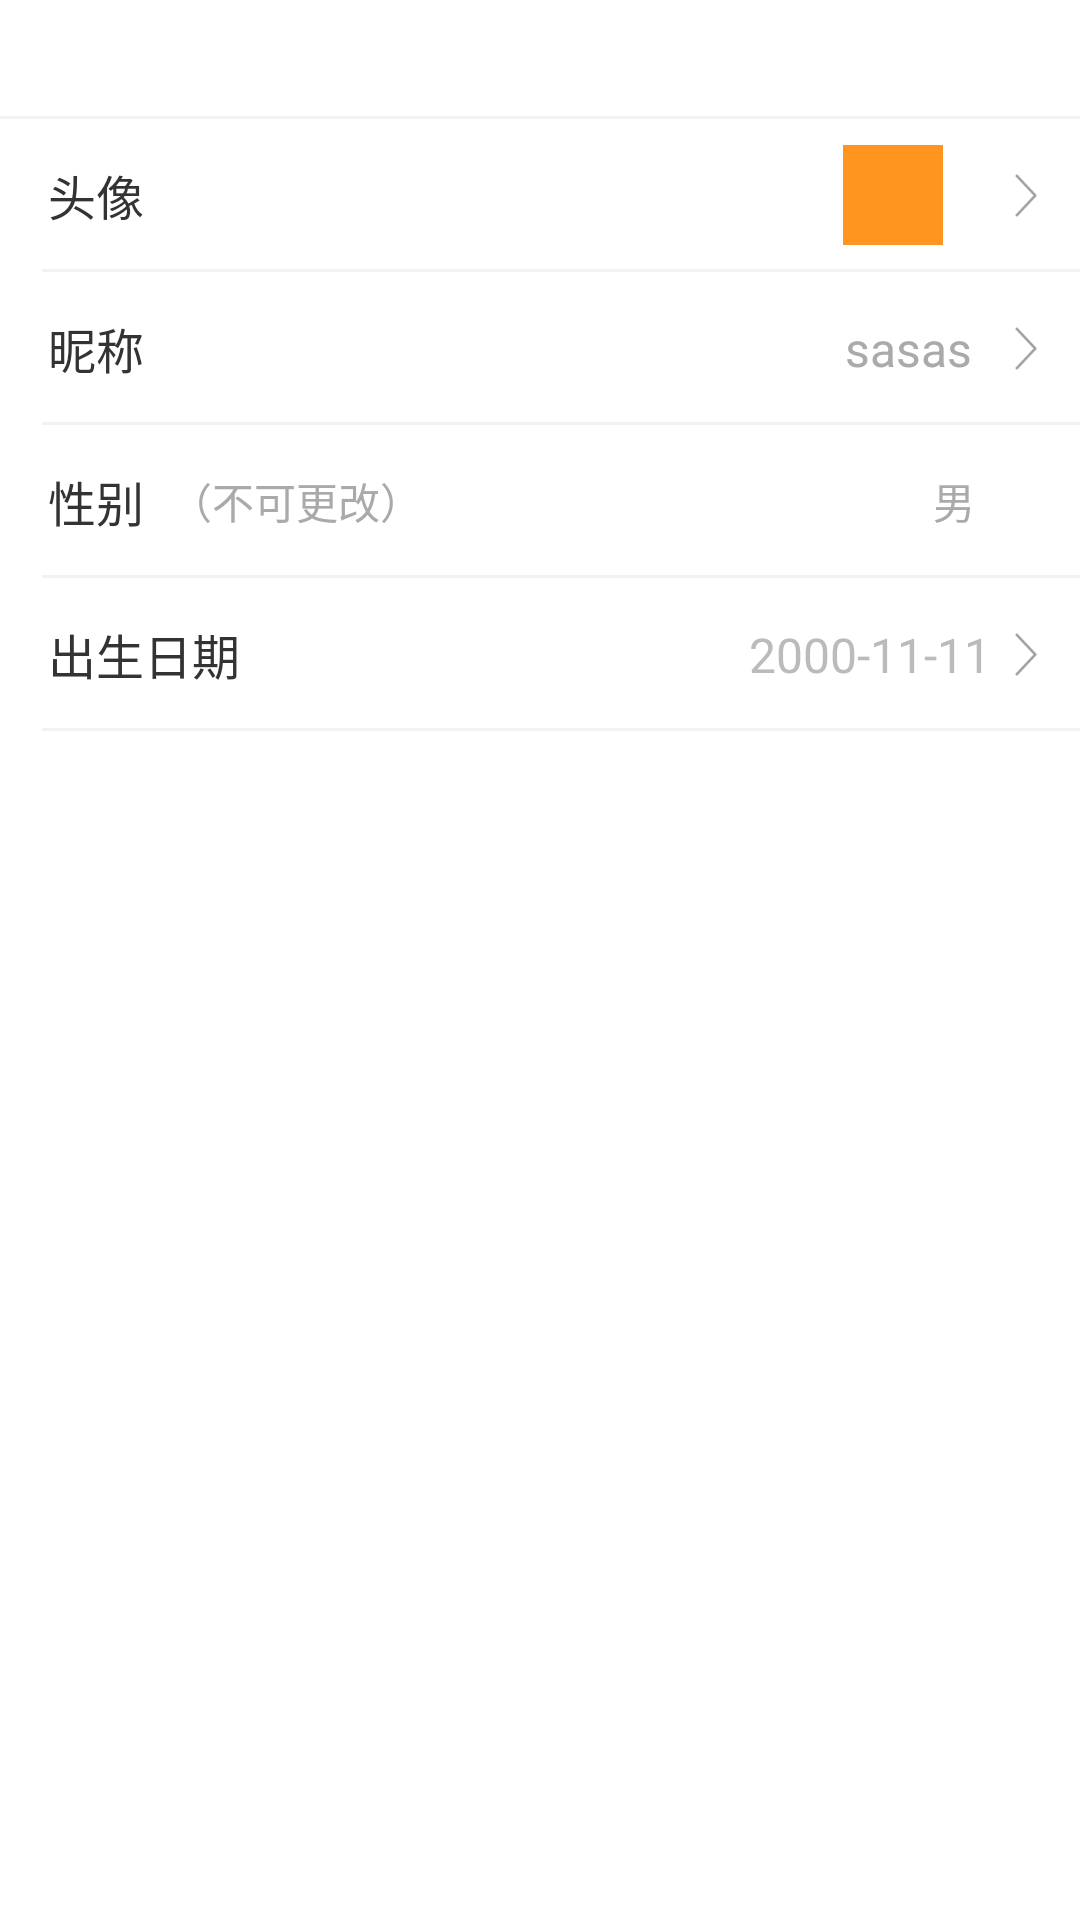

Android layout source for this screen:
<!-- AndroidManifest.xml: application theme AppTheme -->
<!-- res/layout/activity_edit.xml -->
<?xml version="1.0" encoding="utf-8"?>
<RelativeLayout xmlns:android="http://schemas.android.com/apk/res/android"
    xmlns:app="http://schemas.android.com/apk/res-auto"
    xmlns:tools="http://schemas.android.com/tools"
    android:layout_width="match_parent"
    android:layout_height="match_parent"
    tools:context=".activity.EditActivity">

    <LinearLayout
        android:layout_width="match_parent"
        android:layout_height="match_parent"
        android:background="@color/white"
        android:orientation="vertical">

        <include layout="@layout/activity_title" />

        <View
            android:layout_width="match_parent"
            android:layout_height="@dimen/qb_px_1"
            android:background="@color/white_f2f2f2" />


        <RelativeLayout
            android:id="@+id/rl_edit_face"
            android:layout_width="match_parent"
            android:layout_height="@dimen/qb_px_56"
            android:layout_marginTop="@dimen/qb_px_1">


            <TextView
                android:layout_width="wrap_content"
                android:layout_height="wrap_content"
                android:layout_centerVertical="true"
                android:layout_marginLeft="16dp"
                android:text="@string/etit_face"
                android:textColor="@color/black_333333"
                android:textSize="16sp" />


            <ImageView
                android:id="@+id/img_face_show_edit"
                android:layout_width="@dimen/qb_px_38"
                android:layout_height="@dimen/qb_px_38"
                android:layout_centerVertical="true"
                android:layout_marginRight="@dimen/qb_px_27"
                android:layout_toLeftOf="@+id/img_face"
                android:background="@color/yello_FF951E" />


            <ImageView
                android:id="@+id/img_face"
                android:layout_width="wrap_content"
                android:layout_height="wrap_content"
                android:layout_alignParentRight="true"
                android:layout_centerVertical="true"
                android:layout_marginRight="@dimen/qb_px_16"
                android:src="@drawable/more" />

        </RelativeLayout>


        <View
            android:layout_width="match_parent"
            android:layout_height="@dimen/qb_px_1"
            android:layout_marginLeft="@dimen/qb_px_16"
            android:background="@color/white_f2f2f2" />

        <RelativeLayout
            android:id="@+id/rl_edit_name"
            android:layout_width="match_parent"
            android:layout_height="@dimen/qb_px_56"
            android:layout_marginTop="@dimen/qb_px_1">


            <TextView
                android:layout_width="wrap_content"
                android:layout_height="wrap_content"
                android:layout_centerVertical="true"
                android:layout_marginLeft="16dp"
                android:text="@string/etit_name"
                android:textColor="@color/black_333333"
                android:textSize="16sp" />


            <TextView
                android:id="@+id/tv_edit_name"
                android:layout_width="wrap_content"
                android:layout_height="wrap_content"
                android:layout_centerVertical="true"
                android:layout_marginRight="@dimen/qb_px_16"
                android:layout_toLeftOf="@+id/img_you"
                android:text="sasas"
                android:textColor="@color/white_AAAAAA"
                android:textSize="16sp" />


            <ImageView
                android:id="@+id/img_you"
                android:layout_width="wrap_content"
                android:layout_height="wrap_content"
                android:layout_alignParentRight="true"
                android:layout_centerVertical="true"
                android:layout_marginRight="@dimen/qb_px_16"
                android:src="@drawable/more" />

        </RelativeLayout>

        <View
            android:layout_width="match_parent"
            android:layout_height="@dimen/qb_px_1"
            android:layout_marginLeft="@dimen/qb_px_16"
            android:background="@color/white_f2f2f2" />

        <RelativeLayout
            android:id="@+id/rl_edit_gender"
            android:layout_width="match_parent"
            android:layout_height="@dimen/qb_px_56"
            android:layout_marginTop="@dimen/qb_px_1">


            <TextView
                android:id="@+id/tv_edit_gender"
                android:layout_width="wrap_content"
                android:layout_height="wrap_content"
                android:layout_centerVertical="true"
                android:layout_marginLeft="16dp"
                android:text="@string/etit_gender"
                android:textColor="@color/black_333333"
                android:textSize="16sp" />

            <TextView
                android:layout_width="wrap_content"
                android:layout_height="wrap_content"
                android:layout_centerVertical="true"
                android:layout_marginLeft="@dimen/qb_px_10"
                android:layout_toRightOf="@+id/tv_edit_gender"
                android:gravity="center"
                android:text="@string/etit_tishi"
                android:textColor="@color/white_AAAAAA"
                android:textSize="14sp" />

            <TextView
                android:id="@+id/tv_show_gender_deit"
                android:layout_width="wrap_content"
                android:layout_height="wrap_content"
                android:layout_alignParentRight="true"
                android:layout_centerVertical="true"
                android:layout_marginRight="@dimen/qb_px_40"
                android:text="@string/perfect_man"
                android:textColor="@color/white_AAAAAA"
                android:textSize="14sp" />
        </RelativeLayout>

        <View
            android:layout_width="match_parent"
            android:layout_height="@dimen/qb_px_1"
            android:layout_marginLeft="@dimen/qb_px_16"
            android:background="@color/white_f2f2f2" />

        <RelativeLayout
            android:id="@+id/rl_edit_data"
            android:layout_width="match_parent"
            android:layout_height="@dimen/qb_px_56"
            android:layout_marginTop="@dimen/qb_px_1">


            <TextView
                android:id="@+id/tv"
                android:layout_width="wrap_content"
                android:layout_height="wrap_content"
                android:layout_centerVertical="true"
                android:layout_marginLeft="16dp"
                android:text="@string/perfect_show_birthdy"
                android:textColor="@color/black_333333"
                android:textSize="16sp" />


            <TextView
                android:id="@+id/tv_data_edit"
                android:layout_width="wrap_content"
                android:layout_height="match_parent"
                android:layout_alignParentRight="true"
                android:layout_centerVertical="true"
                android:layout_marginRight="@dimen/qb_px_34"
                android:gravity="center_vertical"
                android:text="@string/perfect_data"
                android:textColor="@color/white_BBBBBB"
                android:textSize="16sp" />


            <ImageView
                android:layout_width="wrap_content"
                android:layout_height="wrap_content"
                android:layout_alignParentRight="true"
                android:layout_centerVertical="true"
                android:layout_marginRight="@dimen/qb_px_16"
                android:src="@drawable/more" />

        </RelativeLayout>

        <View
            android:layout_width="match_parent"
            android:layout_height="@dimen/qb_px_1"
            android:layout_marginLeft="@dimen/qb_px_16"
            android:background="@color/white_f2f2f2" />

    </LinearLayout>

</RelativeLayout>
<!-- res/layout/activity_title.xml (included above) -->
<?xml version="1.0" encoding="utf-8"?>
<LinearLayout xmlns:android="http://schemas.android.com/apk/res/android"
    android:layout_width="match_parent"
    android:layout_height="@dimen/qb_px_44"
    android:background="@color/white"
    android:gravity="center_vertical">

    <RelativeLayout
        android:id="@+id/title_bar"
        android:layout_width="match_parent"
        android:layout_height="@dimen/qb_px_44"
        android:paddingLeft="5dp"
        android:paddingRight="5dp">

        <ImageView
            android:id="@+id/title_leftIco"
            android:layout_width="wrap_content"
            android:layout_height="wrap_content"
            android:layout_centerVertical="true"
            android:layout_marginLeft="@dimen/qb_px_16"
            android:visibility="gone" />

        <TextView
            android:id="@+id/title_text"
            android:layout_width="wrap_content"
            android:layout_height="wrap_content"
            android:layout_centerInParent="true"
            android:textColor="@color/yello_FF951E"
            android:textSize="16sp" />

        <ImageView
            android:id="@+id/title_rightIco"
            android:layout_width="wrap_content"
            android:layout_height="wrap_content"
            android:layout_alignParentRight="true"
            android:visibility="gone" />

        <TextView
            android:id="@+id/title_sure"
            android:layout_width="wrap_content"
            android:layout_height="wrap_content"
            android:layout_alignParentRight="true"
            android:layout_centerVertical="true"
            android:layout_marginRight="@dimen/qb_px_16"
            android:textColor="@color/yello_FF951E"
            android:textSize="16sp" />
    </RelativeLayout>
</LinearLayout>
<!-- resources referenced by this layout -->
<resources>
  <color name="black_333333">#333333</color>
  <color name="white">#FFFFFF</color>
  <color name="white_AAAAAA">#AAAAAA</color>
  <color name="white_BBBBBB">#BBBBBB</color>
  <color name="white_f2f2f2">#fff2f2f2</color>
  <color name="yello_FF951E">#FF951E</color>
  <dimen name="qb_px_1">0.96dp</dimen>
  <dimen name="qb_px_10">9.60dp</dimen>
  <dimen name="qb_px_16">15.36dp</dimen>
  <dimen name="qb_px_27">25.92dp</dimen>
  <dimen name="qb_px_34">32.64dp</dimen>
  <dimen name="qb_px_38">36.48dp</dimen>
  <dimen name="qb_px_40">38.40dp</dimen>
  <dimen name="qb_px_44">42.24dp</dimen>
  <dimen name="qb_px_56">53.76dp</dimen>
  <!-- drawable more: png bitmap (drawable-xxhdpi, 506 bytes) -->
  <string name="etit_face">头像</string>
  <string name="etit_gender">性别</string>
  <string name="etit_name">昵称</string>
  <string name="etit_tishi">（不可更改）</string>
  <string name="perfect_data">2000-11-11</string>
  <string name="perfect_man">男</string>
  <string name="perfect_show_birthdy">出生日期</string>
  <style name="AppTheme" parent="Theme.AppCompat.Light.NoActionBar">
          <item name="colorPrimary">@color/white</item>
          <item name="colorPrimaryDark">@color/white</item>
          <item name="colorAccent">@color/colorAccent</item>
          <item name="android:windowLightStatusBar">true</item>
          <item name="android:background">@color/white</item>
      </style>
  <color name="colorAccent">#D81B60</color>
</resources>
